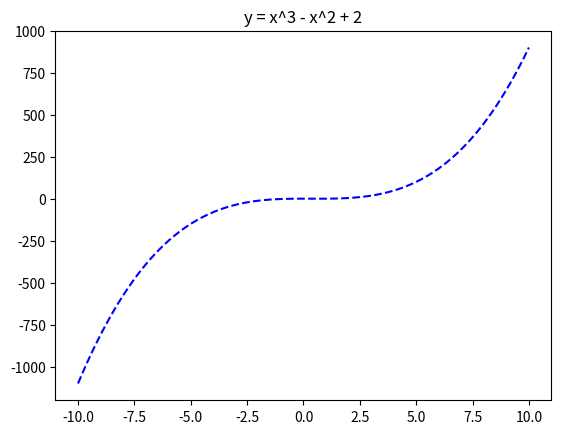

Write the Python code that produced this figure.
import numpy as np
import matplotlib.pyplot as plt

x = np.linspace(-10, 10, 100)
y = x**3 - x**2 + 2

plt.plot(x, y, 'b--')
plt.title("y = x^3 - x^2 + 2")

plt.show()
